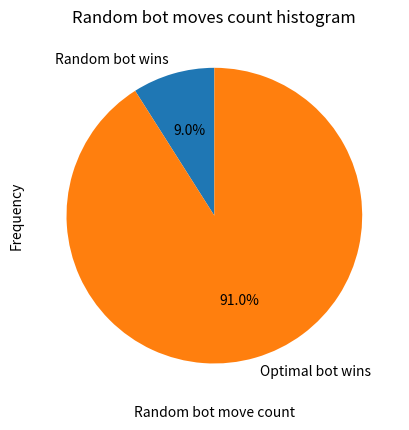

This chart was generated by the following Python code:
import random
import matplotlib.pyplot as plt

def choose_random():
  num = random.randint(1,3)
  if num == 1:
    return "divide"
  else:
    return "minus"
  

def pickOptimal(num, mx):
  if num == 0:
    if mx == 0:
      return 1000
    else:
      return -1000
    
  if mx:
    return max(pickOptimal(num - 1, not mx), pickOptimal(num // 2, not mx))
  else:
    return min(pickOptimal(num - 1, not mx), pickOptimal(num // 2, not mx))
    
class game:
  def __init__(self):
    self.begin = random.randint(1, 50)
    self.p1turn = True

  def isEnd(self, state):
    global optimal_wins
    global random_wins
    if state == 0:
      if self.p1turn:
        print("Optimal Bot Wins!")
        optimal_wins += 1
      else:
        print("Random Win!")
        random_wins += 1
      return True
    else:
      return False

  def actions(self, state, action):
    if action == "divide":
      state = state // 2
    if action == "minus":
      state = state - 1
    return state

  def start(self):
    global rand_turns
    global opt_turns
    state = random.randint(15, 50)
    while self.isEnd(state) == False:

      if self.p1turn:
        print("Random turn! Current Number is", state)
        move = choose_random()
        ins = move
        print("Random Bot chooses", ins)
        rand_turns += 1
      else:
        opt_turns+=1
        print("Bot's turn! Current Number is", state)
        # bot chooses optimal move
        # current_bot_winning = False
        # if pickOptimal(state, False):
        #   current_bot_winning = True
        # print(current_bot_winning)
        minus_val = pickOptimal(state - 1, True)
        divide_val = pickOptimal(state // 2, True)
        if divide_val <= minus_val:
          ins = "divide"
        else:
          ins = "minus"
        print("Optimal Bot chooses", ins)

      state = self.actions(state, ins)
      if self.p1turn:
        self.p1turn = False
      else:
        self.p1turn = True

#simulation part
random_wins = 0
optimal_wins = 0

list_of_moves = []
for i in range(100):
    rand_turns = 0
    opt_turns = 0
    g = game()
    g.start()
    list_of_moves.append((opt_turns, rand_turns))

print("random bot win", random_wins)
print("optimal bot win", optimal_wins)
print("avg amount of turns per game for rand: ", (rand_turns/100))
print("avg turns pergame for opt is " , opt_turns/100)



#visuals
#pie chart of win rate for minimax vs random

# Labels and values
labels = ['Random bot wins', 'Optimal bot wins']
values = [random_wins, optimal_wins]

#Make the pie chart
plt.pie(values, labels=labels, autopct='%1.1f%%', startangle=90)
plt.title("random bot wins vs optimal bot wins")
plt.show()


list_of_rand = []
list_of_opt = []
for i in list_of_moves:
  list_of_opt.append(i[0])
  list_of_rand.append(i[1])

#make the histogram for optimal bot
# plt.hist(list_of_opt, bins=10, edgecolor='black')

# Label axes
plt.xlabel('Optimal bot move count')
plt.ylabel('Frequency')
plt.title('Optimal bot moves count histogram')
plt.show()

#make histogram for random bot
plt.hist(list_of_rand, bins=9, edgecolor='black')

# Label axes
plt.xlabel('Random bot move count')
plt.ylabel('Frequency')
plt.title('Random bot moves count histogram')

# Show the plot
plt.show()